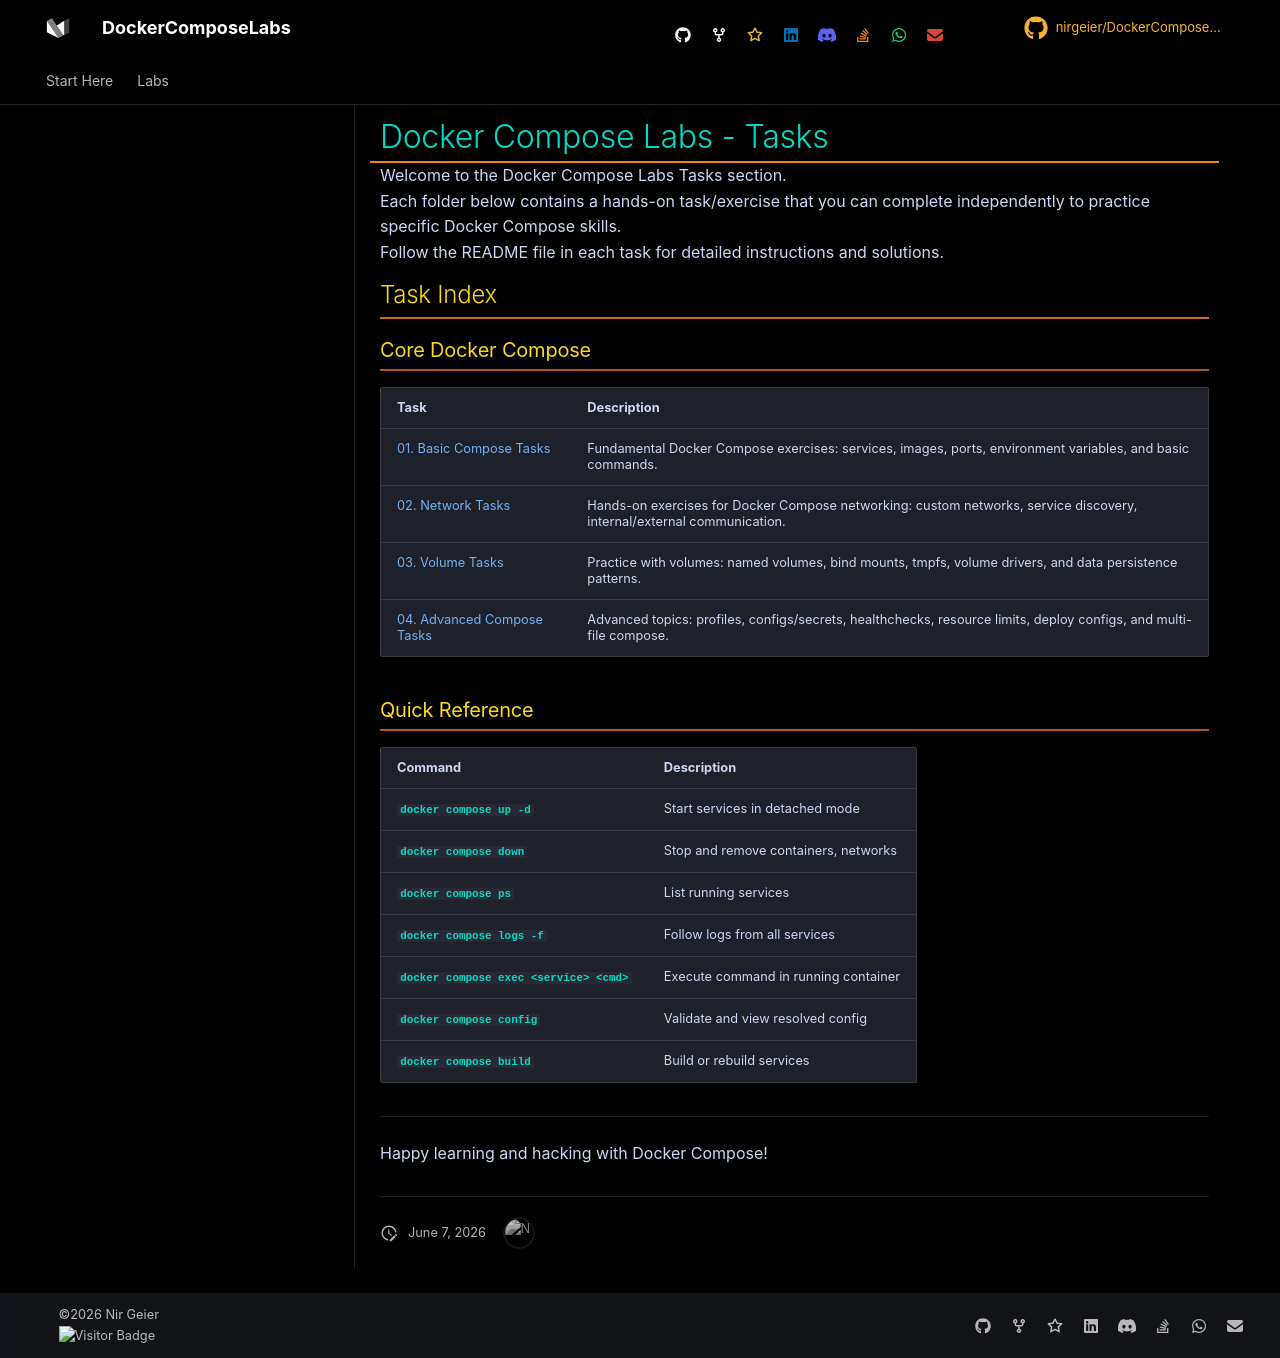

repository: nirgeier/DockerComposeLabs · page: Tasks/index.html · generator: mkdocs

# Docker Compose Labs - Tasks

Welcome to the Docker Compose Labs Tasks section.  
Each folder below contains a hands-on task/exercise that you can complete independently to practice specific Docker Compose skills.  
Follow the README file in each task for detailed instructions and solutions.

## Task Index

### Core Docker Compose

| Task | Description |
|------|-------------|
| [01. Basic Compose Tasks](01-Basic-Compose-Tasks/README.md) | Fundamental Docker Compose exercises: services, images, ports, environment variables, and basic commands. |
| [02. Network Tasks](02-Network-Tasks/README.md) | Hands-on exercises for Docker Compose networking: custom networks, service discovery, internal/external communication. |
| [03. Volume Tasks](03-Volume-Tasks/README.md) | Practice with volumes: named volumes, bind mounts, tmpfs, volume drivers, and data persistence patterns. |
| [04. Advanced Compose Tasks](04-Advanced-Compose-Tasks/README.md) | Advanced topics: profiles, configs/secrets, healthchecks, resource limits, deploy configs, and multi-file compose. |

### Quick Reference

| Command | Description |
|---------|-------------|
| `docker compose up -d` | Start services in detached mode |
| `docker compose down` | Stop and remove containers, networks |
| `docker compose ps` | List running services |
| `docker compose logs -f` | Follow logs from all services |
| `docker compose exec <service> <cmd>` | Execute command in running container |
| `docker compose config` | Validate and view resolved config |
| `docker compose build` | Build or rebuild services |

---

Happy learning and hacking with Docker Compose!
